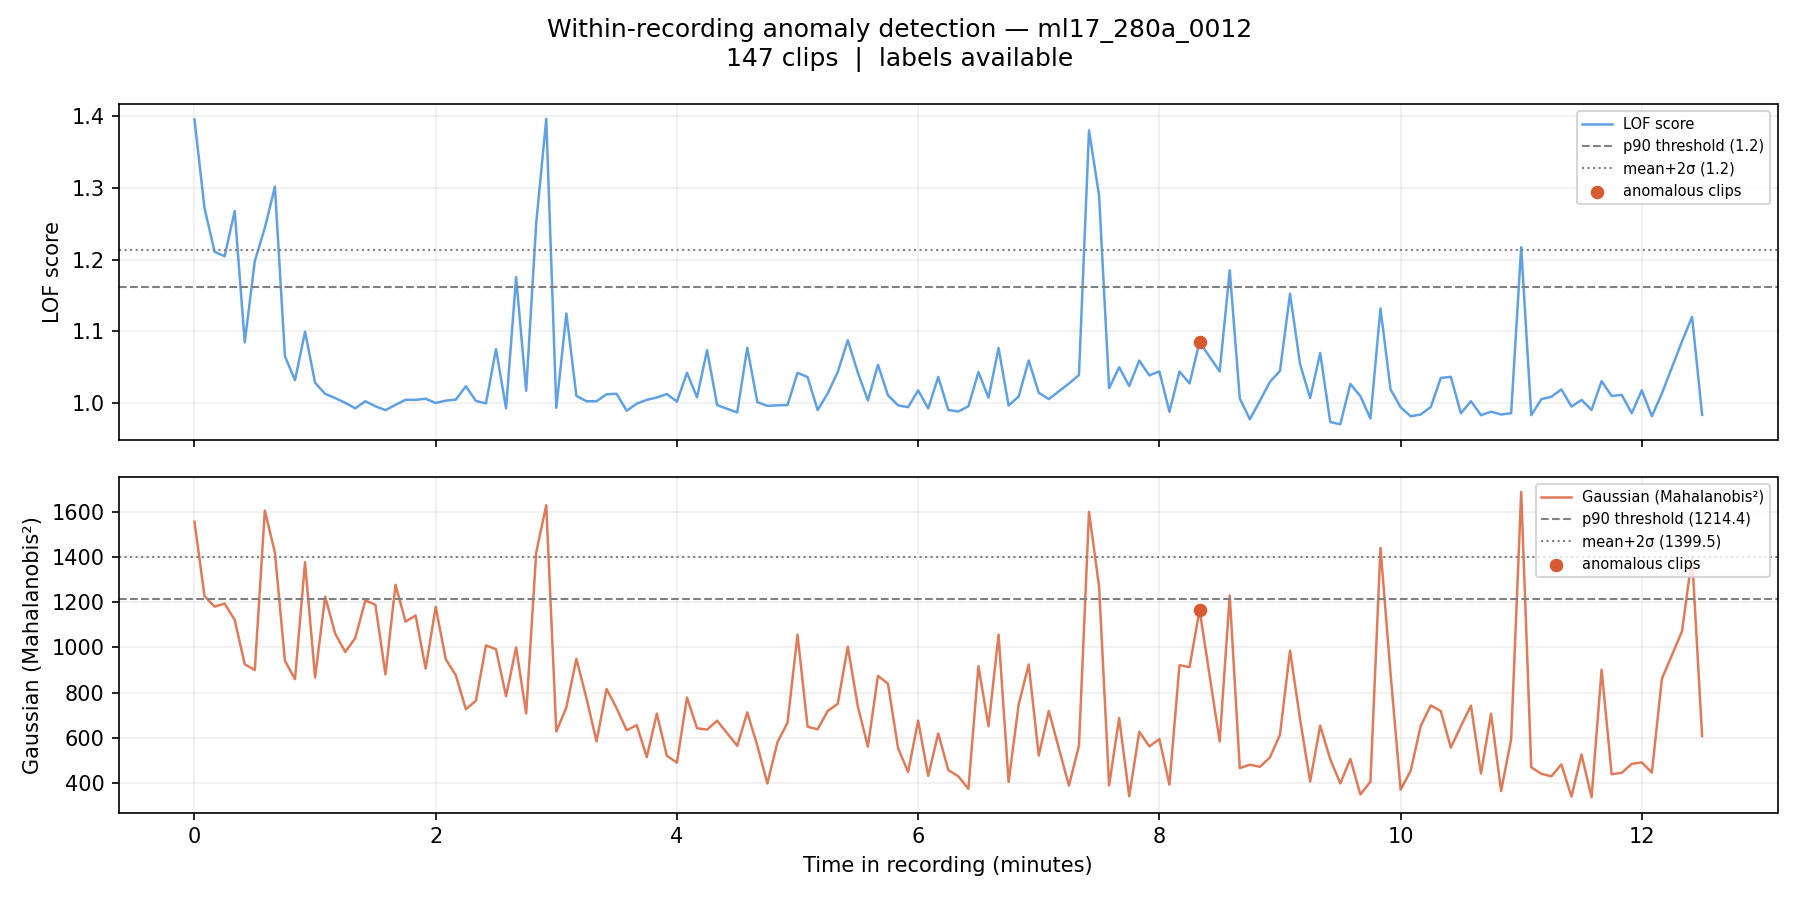

Values plotted in this chart, from the file beside it:
filename, chunk_idx, time_start_s, time_end_s, time_start_min, time_end_min, label, score_lof, score_gaussian, pred_lof_p90, pred_gauss_p90, pred_lof_ms2, pred_gauss_ms2
ml17_280a_0012_chunk0000.wav, 0, 0.0, 5.0, 0.0, 0.083, 0, 1.395, 1555, 1, 1, 1, 1
ml17_280a_0012_chunk0001.wav, 1, 5.0, 10.0, 0.083, 0.167, 0, 1.272, 1226, 1, 1, 1, 0
ml17_280a_0012_chunk0002.wav, 2, 10.0, 15.0, 0.167, 0.25, 0, 1.211, 1180, 1, 0, 0, 0
ml17_280a_0012_chunk0003.wav, 3, 15.0, 20.0, 0.25, 0.333, 0, 1.205, 1194, 1, 0, 0, 0
ml17_280a_0012_chunk0004.wav, 4, 20.0, 25.0, 0.333, 0.417, 0, 1.268, 1122, 1, 0, 1, 0
ml17_280a_0012_chunk0005.wav, 5, 25.0, 30.0, 0.417, 0.5, 0, 1.084, 925.9, 0, 0, 0, 0
ml17_280a_0012_chunk0006.wav, 6, 30.0, 35.0, 0.5, 0.583, 0, 1.198, 900.3, 1, 0, 0, 0
ml17_280a_0012_chunk0007.wav, 7, 35.0, 40.0, 0.583, 0.667, 0, 1.244, 1605, 1, 1, 1, 1
ml17_280a_0012_chunk0008.wav, 8, 40.0, 45.0, 0.667, 0.75, 0, 1.302, 1420, 1, 1, 1, 1
ml17_280a_0012_chunk0009.wav, 9, 45.0, 50.0, 0.75, 0.833, 0, 1.065, 941.2, 0, 0, 0, 0
ml17_280a_0012_chunk0010.wav, 10, 50.0, 55.0, 0.833, 0.917, 0, 1.032, 860.1, 0, 0, 0, 0
ml17_280a_0012_chunk0011.wav, 11, 55.0, 60.0, 0.917, 1.0, 0, 1.099, 1376, 0, 1, 0, 0
ml17_280a_0012_chunk0012.wav, 12, 60.0, 65.0, 1.0, 1.083, 0, 1.028, 867.5, 0, 0, 0, 0
ml17_280a_0012_chunk0013.wav, 13, 65.0, 70.0, 1.083, 1.167, 0, 1.013, 1224, 0, 1, 0, 0
ml17_280a_0012_chunk0014.wav, 14, 70.0, 75.0, 1.167, 1.25, 0, 1.007, 1061, 0, 0, 0, 0
ml17_280a_0012_chunk0015.wav, 15, 75.0, 80.0, 1.25, 1.333, 0, 0.9999, 979.9, 0, 0, 0, 0
ml17_280a_0012_chunk0016.wav, 16, 80.0, 85.0, 1.333, 1.417, 0, 0.9923, 1042, 0, 0, 0, 0
ml17_280a_0012_chunk0017.wav, 17, 85.0, 90.0, 1.417, 1.5, 0, 1.002, 1208, 0, 0, 0, 0
ml17_280a_0012_chunk0018.wav, 18, 90.0, 95.0, 1.5, 1.583, 0, 0.9951, 1188, 0, 0, 0, 0
ml17_280a_0012_chunk0019.wav, 19, 95.0, 100.0, 1.583, 1.667, 0, 0.9897, 880.9, 0, 0, 0, 0
ml17_280a_0012_chunk0020.wav, 20, 100.0, 105.0, 1.667, 1.75, 0, 0.9971, 1277, 0, 1, 0, 0
ml17_280a_0012_chunk0021.wav, 21, 105.0, 110.0, 1.75, 1.833, 0, 1.004, 1114, 0, 0, 0, 0
ml17_280a_0012_chunk0022.wav, 22, 110.0, 115.0, 1.833, 1.917, 0, 1.004, 1141, 0, 0, 0, 0
ml17_280a_0012_chunk0023.wav, 23, 115.0, 120.0, 1.917, 2.0, 0, 1.006, 906.9, 0, 0, 0, 0
ml17_280a_0012_chunk0024.wav, 24, 120.0, 125.0, 2.0, 2.083, 0, 0.9998, 1179, 0, 0, 0, 0
ml17_280a_0012_chunk0025.wav, 25, 125.0, 130.0, 2.083, 2.167, 0, 1.003, 948.2, 0, 0, 0, 0
ml17_280a_0012_chunk0026.wav, 26, 130.0, 135.0, 2.167, 2.25, 0, 1.004, 877.2, 0, 0, 0, 0
ml17_280a_0012_chunk0027.wav, 27, 135.0, 140.0, 2.25, 2.333, 0, 1.023, 727.1, 0, 0, 0, 0
ml17_280a_0012_chunk0028.wav, 28, 140.0, 145.0, 2.333, 2.417, 0, 1.003, 764.7, 0, 0, 0, 0
ml17_280a_0012_chunk0029.wav, 29, 145.0, 150.0, 2.417, 2.5, 0, 0.9991, 1009, 0, 0, 0, 0
ml17_280a_0012_chunk0030.wav, 30, 150.0, 155.0, 2.5, 2.583, 0, 1.075, 992.2, 0, 0, 0, 0
ml17_280a_0012_chunk0031.wav, 31, 155.0, 160.0, 2.583, 2.667, 0, 0.9921, 784.4, 0, 0, 0, 0
ml17_280a_0012_chunk0032.wav, 32, 160.0, 165.0, 2.667, 2.75, 0, 1.176, 1000, 1, 0, 0, 0
ml17_280a_0012_chunk0033.wav, 33, 165.0, 170.0, 2.75, 2.833, 0, 1.017, 708.5, 0, 0, 0, 0
ml17_280a_0012_chunk0034.wav, 34, 170.0, 175.0, 2.833, 2.917, 0, 1.251, 1420, 1, 1, 1, 1
ml17_280a_0012_chunk0035.wav, 35, 175.0, 180.0, 2.917, 3.0, 0, 1.396, 1628, 1, 1, 1, 1
ml17_280a_0012_chunk0036.wav, 36, 180.0, 185.0, 3.0, 3.083, 0, 0.993, 628.8, 0, 0, 0, 0
ml17_280a_0012_chunk0037.wav, 37, 185.0, 190.0, 3.083, 3.167, 0, 1.125, 735.2, 0, 0, 0, 0
ml17_280a_0012_chunk0038.wav, 38, 190.0, 195.0, 3.167, 3.25, 0, 1.01, 949.8, 0, 0, 0, 0
ml17_280a_0012_chunk0039.wav, 39, 195.0, 200.0, 3.25, 3.333, 0, 1.002, 775.4, 0, 0, 0, 0
ml17_280a_0012_chunk0040.wav, 40, 200.0, 205.0, 3.333, 3.417, 0, 1.002, 585.2, 0, 0, 0, 0
ml17_280a_0012_chunk0041.wav, 41, 205.0, 210.0, 3.417, 3.5, 0, 1.012, 816.6, 0, 0, 0, 0
ml17_280a_0012_chunk0042.wav, 42, 210.0, 215.0, 3.5, 3.583, 0, 1.013, 731.2, 0, 0, 0, 0
ml17_280a_0012_chunk0043.wav, 43, 215.0, 220.0, 3.583, 3.667, 0, 0.9889, 634.3, 0, 0, 0, 0
ml17_280a_0012_chunk0044.wav, 44, 220.0, 225.0, 3.667, 3.75, 0, 0.9988, 656.9, 0, 0, 0, 0
ml17_280a_0012_chunk0045.wav, 45, 225.0, 230.0, 3.75, 3.833, 0, 1.004, 515.6, 0, 0, 0, 0
ml17_280a_0012_chunk0046.wav, 46, 230.0, 235.0, 3.833, 3.917, 0, 1.007, 707.5, 0, 0, 0, 0
ml17_280a_0012_chunk0047.wav, 47, 235.0, 240.0, 3.917, 4.0, 0, 1.012, 521.1, 0, 0, 0, 0
ml17_280a_0012_chunk0048.wav, 48, 240.0, 245.0, 4.0, 4.083, 0, 1.002, 491.1, 0, 0, 0, 0
ml17_280a_0012_chunk0049.wav, 49, 245.0, 250.0, 4.083, 4.167, 0, 1.042, 778.8, 0, 0, 0, 0
ml17_280a_0012_chunk0050.wav, 50, 250.0, 255.0, 4.167, 4.25, 0, 1.008, 643.2, 0, 0, 0, 0
ml17_280a_0012_chunk0051.wav, 51, 255.0, 260.0, 4.25, 4.333, 0, 1.073, 637.1, 0, 0, 0, 0
ml17_280a_0012_chunk0052.wav, 52, 260.0, 265.0, 4.333, 4.417, 0, 0.9968, 676.5, 0, 0, 0, 0
ml17_280a_0012_chunk0054.wav, 54, 270.0, 275.0, 4.5, 4.583, 0, 0.9864, 565.5, 0, 0, 0, 0
ml17_280a_0012_chunk0055.wav, 55, 275.0, 280.0, 4.583, 4.667, 0, 1.077, 713.2, 0, 0, 0, 0
ml17_280a_0012_chunk0056.wav, 56, 280.0, 285.0, 4.667, 4.75, 0, 1.001, 566.2, 0, 0, 0, 0
ml17_280a_0012_chunk0057.wav, 57, 285.0, 290.0, 4.75, 4.833, 0, 0.9957, 399.2, 0, 0, 0, 0
ml17_280a_0012_chunk0058.wav, 58, 290.0, 295.0, 4.833, 4.917, 0, 0.9964, 581.4, 0, 0, 0, 0
ml17_280a_0012_chunk0059.wav, 59, 295.0, 300.0, 4.917, 5.0, 0, 0.9968, 667.1, 0, 0, 0, 0
ml17_280a_0012_chunk0060.wav, 60, 300.0, 305.0, 5.0, 5.083, 0, 1.042, 1057, 0, 0, 0, 0
... 87 more rows
